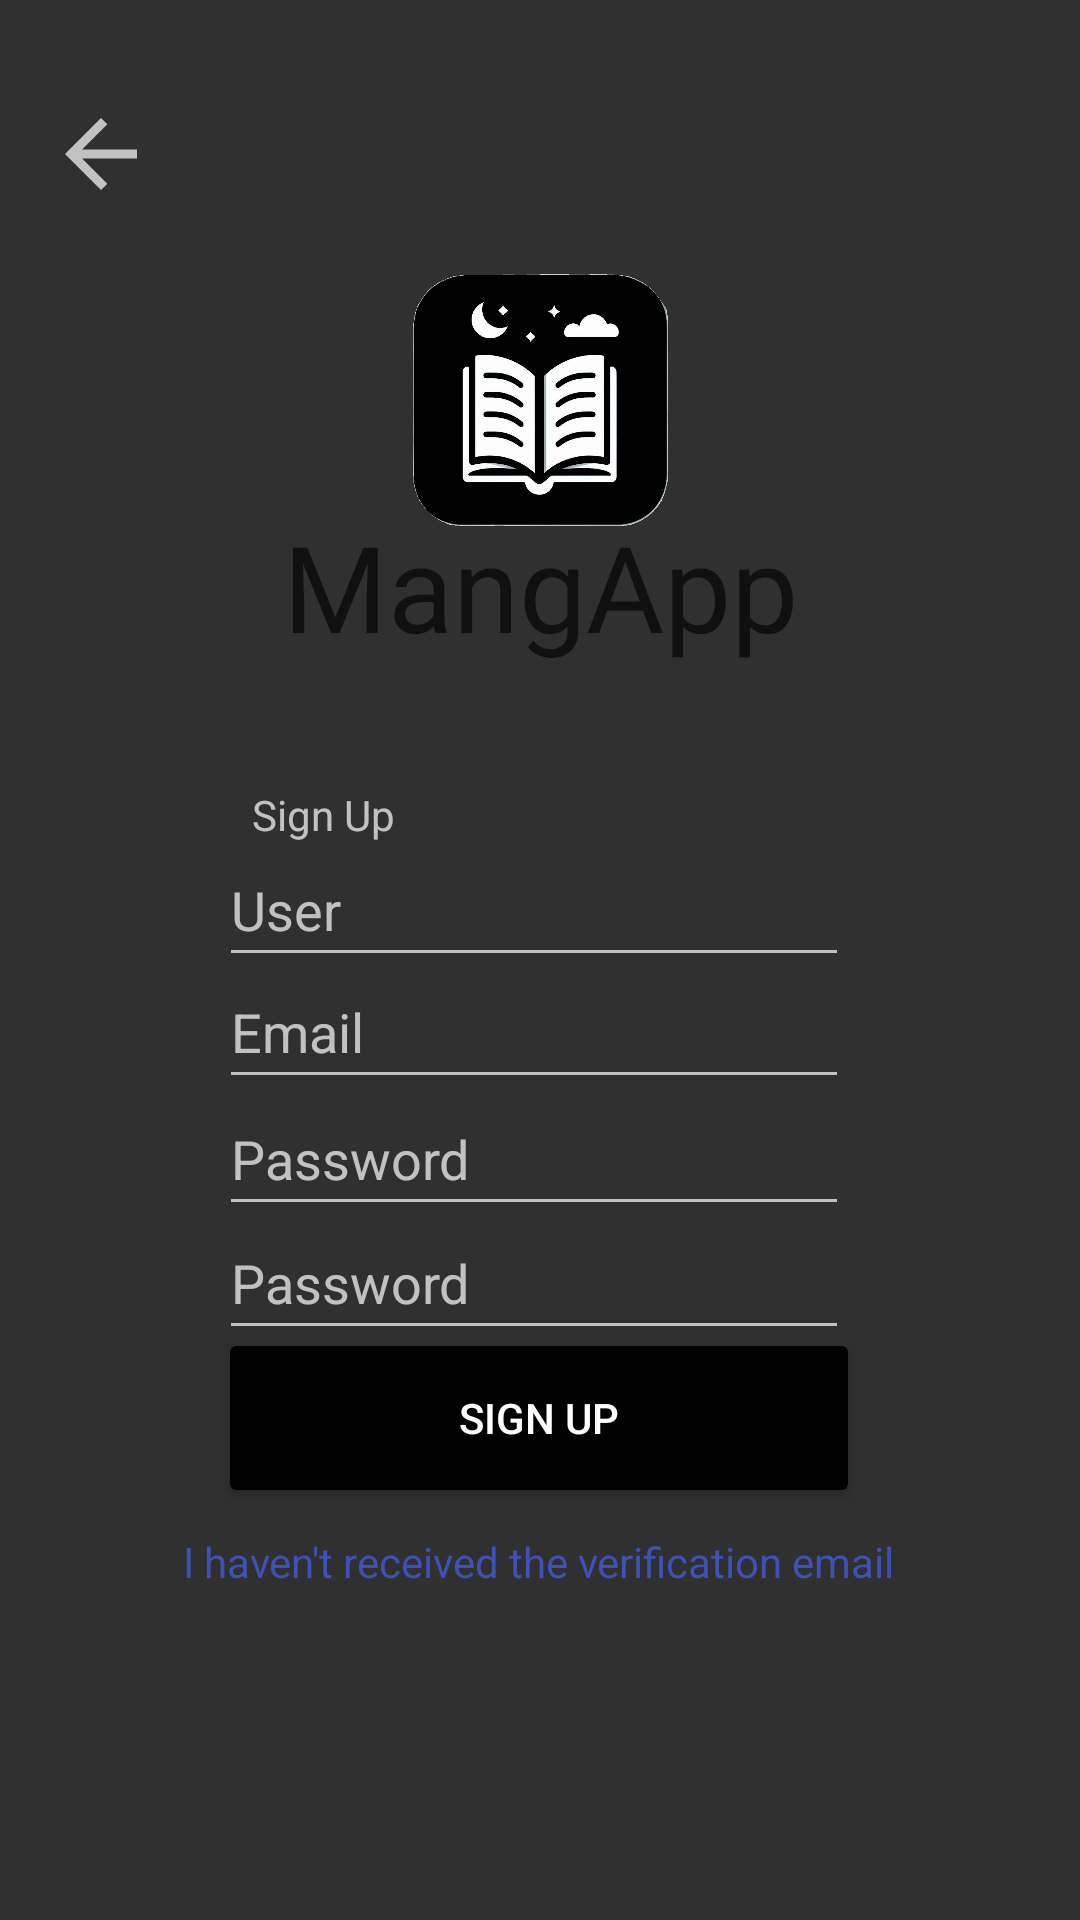

Layout XML and referenced resources for this Android screen:
<!-- AndroidManifest.xml: application theme Widget.Theme.MangApp -->
<!-- res/layout/fragment_sign_up.xml -->
<?xml version="1.0" encoding="utf-8"?>
<androidx.constraintlayout.widget.ConstraintLayout xmlns:android="http://schemas.android.com/apk/res/android"
    xmlns:app="http://schemas.android.com/apk/res-auto"
    xmlns:tools="http://schemas.android.com/tools"
    android:id="@+id/rootLayout"
    android:layout_width="match_parent"
    android:layout_height="match_parent"
    tools:context=".LogIn.SignInActivity">

    <EditText
        android:id="@+id/editTextUserSU"
        android:layout_width="wrap_content"
        android:layout_height="wrap_content"
        android:autofillHints="User"
        android:ems="10"
        android:hint="@string/user"
        android:inputType="textEmailAddress"
        android:minHeight="48dp"
        android:textColorHighlight="#2196F3"
        android:textColorLink="#2196F3"
        android:textSize="18sp"
        app:layout_constraintBottom_toBottomOf="parent"
        app:layout_constraintEnd_toEndOf="parent"
        app:layout_constraintHorizontal_bias="0.487"
        app:layout_constraintStart_toStartOf="parent"
        app:layout_constraintTop_toTopOf="parent"
        app:layout_constraintVertical_bias="0.469"
        tools:ignore="LabelFor" />

    <EditText
        android:id="@+id/editTextEmailSU"
        android:layout_width="wrap_content"
        android:layout_height="wrap_content"
        android:autofillHints="Mail"
        android:ems="10"
        android:hint="@string/email"
        android:inputType="textEmailAddress"
        android:minHeight="48dp"
        android:textColorHighlight="#2196F3"
        android:textColorLink="#2196F3"
        android:textSize="18sp"
        app:layout_constraintBottom_toBottomOf="parent"
        app:layout_constraintEnd_toEndOf="parent"
        app:layout_constraintHorizontal_bias="0.487"
        app:layout_constraintStart_toStartOf="parent"
        app:layout_constraintTop_toTopOf="parent"
        app:layout_constraintVertical_bias="0.538"
        tools:ignore="LabelFor" />

    <EditText
        android:id="@+id/editTextPasswordSU"
        android:layout_width="wrap_content"
        android:layout_height="wrap_content"
        android:autofillHints=""
        android:ems="10"
        android:hint="@string/password"
        android:inputType="text|textPassword"
        android:minHeight="48dp"
        android:textColorHighlight="#2196F3"
        android:textColorLink="#2196F3"
        android:textSize="18sp"
        app:layout_constraintBottom_toBottomOf="parent"
        app:layout_constraintEnd_toEndOf="parent"
        app:layout_constraintHorizontal_bias="0.487"
        app:layout_constraintStart_toStartOf="parent"
        app:layout_constraintTop_toTopOf="parent"
        app:layout_constraintVertical_bias="0.609"
        tools:ignore="LabelFor,DuplicateSpeakableTextCheck" />

    <EditText
        android:id="@+id/editTextPasswordVerifySU"
        android:layout_width="wrap_content"
        android:layout_height="wrap_content"
        android:autofillHints=""
        android:ems="10"
        android:hint="@string/password"
        android:inputType="text|textPassword"
        android:minHeight="48dp"
        android:textColorHighlight="#2196F3"
        android:textColorLink="#2196F3"
        android:textSize="18sp"
        app:layout_constraintBottom_toBottomOf="parent"
        app:layout_constraintEnd_toEndOf="parent"
        app:layout_constraintHorizontal_bias="0.487"
        app:layout_constraintStart_toStartOf="parent"
        app:layout_constraintTop_toTopOf="parent"
        app:layout_constraintVertical_bias="0.679"
        tools:ignore="LabelFor" />

    <TextView
        android:id="@+id/textViewSU"
        android:layout_width="wrap_content"
        android:layout_height="wrap_content"
        android:text="@string/sign_up"
        app:layout_constraintBottom_toBottomOf="parent"
        app:layout_constraintEnd_toEndOf="parent"
        app:layout_constraintHorizontal_bias="0.269"
        app:layout_constraintStart_toStartOf="parent"
        app:layout_constraintTop_toTopOf="parent"
        app:layout_constraintVertical_bias="0.422" />

    <Button
        android:id="@+id/buttonSignUp"
        android:layout_width="214dp"
        android:layout_height="60dp"
        android:backgroundTint="#000000"
        android:text="@string/sign_up"
        app:cornerRadius="20dp"
        app:layout_constraintBottom_toBottomOf="parent"
        app:layout_constraintEnd_toEndOf="parent"
        app:layout_constraintHorizontal_bias="0.497"
        app:layout_constraintStart_toStartOf="parent"
        app:layout_constraintTop_toTopOf="parent"
        app:layout_constraintVertical_bias="0.763" />

    <ImageView
        android:id="@+id/imageViewTitle"
        android:layout_width="134dp"
        android:layout_height="118dp"
        android:contentDescription="@string/title"
        app:layout_constraintBottom_toBottomOf="parent"
        app:layout_constraintEnd_toEndOf="parent"
        app:layout_constraintHorizontal_bias="0.498"
        app:layout_constraintStart_toStartOf="parent"
        app:layout_constraintTop_toTopOf="parent"
        app:layout_constraintVertical_bias="0.141"
        app:srcCompat="@drawable/_5d76dd1b_b138_4ec5_ab8d_4dddd33df167_1_" />

    <TextView
        android:id="@+id/textViewTitle"
        android:layout_width="233dp"
        android:layout_height="68dp"
        android:contentDescription="@string/title"
        android:fontFamily="@font/allerta_stencil"
        android:text="@string/mangapp"
        android:textAlignment="center"
        android:textColor="#101010"
        android:textSize="40sp"
        app:layout_constraintBottom_toBottomOf="parent"
        app:layout_constraintEnd_toEndOf="parent"
        app:layout_constraintStart_toStartOf="parent"
        app:layout_constraintTop_toTopOf="parent"
        app:layout_constraintVertical_bias="0.295"
        tools:ignore="TextSizeCheck" />

    <ImageView
        android:id="@+id/imageViewReturn"
        android:layout_width="41dp"
        android:layout_height="36dp"
        android:contentDescription="@string/goback"
        app:layout_constraintBottom_toBottomOf="parent"
        app:layout_constraintEnd_toEndOf="parent"
        app:layout_constraintHorizontal_bias="0.041"
        app:layout_constraintStart_toStartOf="parent"
        app:layout_constraintTop_toTopOf="parent"
        app:layout_constraintVertical_bias="0.055"
        app:srcCompat="?attr/actionModeCloseDrawable" />

    <TextView
        android:id="@+id/textViewVerificationNotSent"
        android:layout_width="wrap_content"
        android:layout_height="wrap_content"
        android:text="@string/verification_not_received"
        android:textColor="#3F51B5"
        app:layout_constraintBottom_toBottomOf="parent"
        app:layout_constraintEnd_toEndOf="parent"
        app:layout_constraintHorizontal_bias="0.498"
        app:layout_constraintStart_toStartOf="parent"
        app:layout_constraintTop_toTopOf="parent"
        app:layout_constraintVertical_bias="0.823" />

</androidx.constraintlayout.widget.ConstraintLayout>
<!-- resources referenced by this layout -->
<resources>
  <!-- drawable _5d76dd1b_b138_4ec5_ab8d_4dddd33df167_1_: png bitmap (drawable, 170051 bytes) -->
  <string name="email">Email</string>
  <string name="goback">goBack</string>
  <string name="mangapp">MangApp</string>
  <string name="password">Password</string>
  <string name="sign_up">Sign Up</string>
  <string name="title">Title</string>
  <string name="user">User</string>
  <string name="verification_not_received">I haven\'t received the verification email</string>
  <style name="Widget.Theme.MangApp" parent="Theme.AppCompat.NoActionBar">
          <item name="colorPrimary">@color/black</item>
          <item name="colorPrimaryDark">@color/black</item>
          <item name="colorAccent">@color/black_overlay</item>
      </style>
  <!-- not gathered from this repository: default colours our renderer supplied (Android Studio template values) -->
  <color name="black">#FF000000</color>
</resources>
